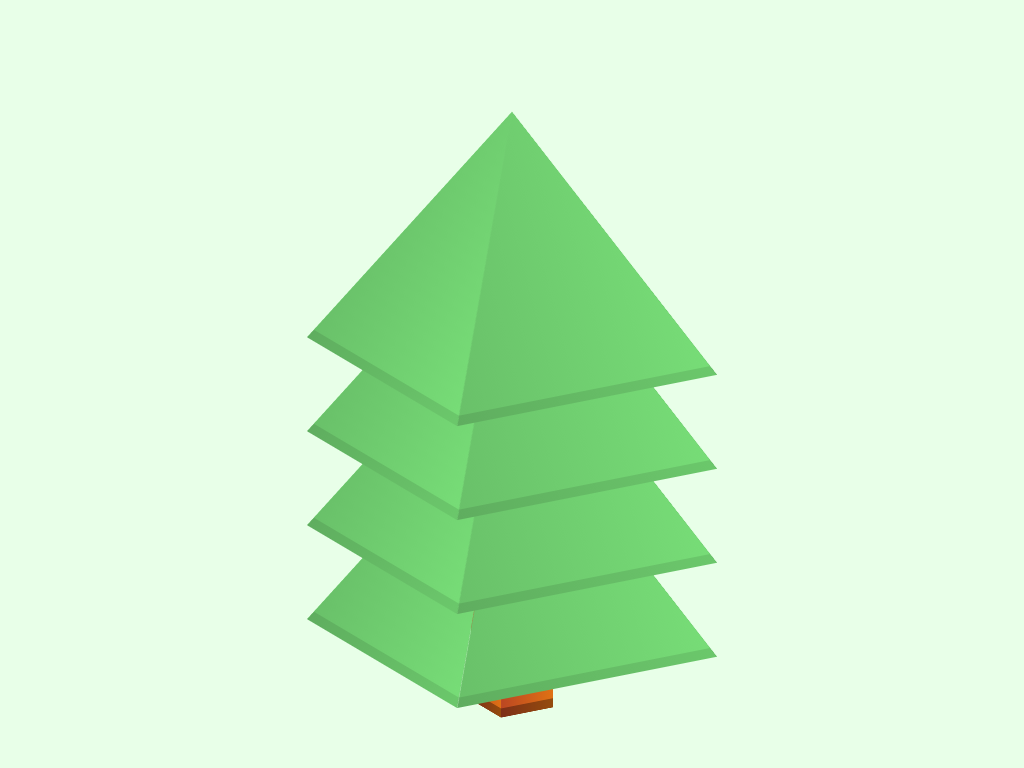

Write the HTML and CSS that draws this image.

<!-- file: index.html -->
<!DOCTYPE html>
<html lang="en">
<head>
    <meta charset="UTF-8">
    <meta http-equiv="X-UA-Compatible" content="IE=edge">
    <meta name="viewport" content="width=device-width, initial-scale=1.0">
    <title>Document</title>
    <link rel="stylesheet" href="style.css">
</head>
<body>
    <div class="tree">
        <div class="top" style="--j:0;">
            <span style="--i:0;"></span>
            <span style="--i:1;"></span>
            <span style="--i:2;"></span>
            <span style="--i:3;"></span>
        </div>
        <div class="top" style="--j:1;">
            <span style="--i:0;"></span>
            <span style="--i:1;"></span>
            <span style="--i:2;"></span>
            <span style="--i:3;"></span>
        </div>
        <div class="top" style="--j:2;">
            <span style="--i:0;"></span>
            <span style="--i:1;"></span>
            <span style="--i:2;"></span>
            <span style="--i:3;"></span>
        </div>
        <div class="top" style="--j:3;">
            <span style="--i:0;"></span>
            <span style="--i:1;"></span>
            <span style="--i:2;"></span>
            <span style="--i:3;"></span>
        </div>
        <div class="botton">
            <span style="--i:0;"></span>
            <span style="--i:1;"></span>
            <span style="--i:2;"></span>
            <span style="--i:3;"></span>
        </div>
        <div class="shadow"></div>
    </div>
</body>
</html>

/* file: style.css */
*{
    margin: 0;
    padding: 0;
    box-sizing: border-box;
}

body{
    display: flex;
    justify-content: center;
    align-items: center;
    min-height: 100vh;
    background: #e8ffe8;
}

.tree
{
    position: relative;
    top: -150px;
    width: 300px;
    height: 300px;
    transform-style: preserve-3d;
    transform: rotateX(-20deg) rotateY(30deg);
    animation: animate 6s linear infinite;
}

@keyframes animate
{
    0%
    {
        transform: rotateX(-20deg) rotateY(360deg);
    }
    100%
    {
        transform: rotateX(-20deg) rotateY(0deg);
    }
}

.tree div
{
    position: absolute;
    top: 0px;
    left: 0;
    width: 100%;
    height: 100%;
    transform-style: preserve-3d;
    transform: translateY(calc(100px * var(--j)));
}

.tree div.top span
{
    position: absolute;
    top: 0;
    left: 0;
    width: 100%;
    height: 100%;
    transform-style: preserve-3d;
    background: linear-gradient(90deg, #69c069,#77dd77);
    clip-path: polygon(50% 0%,0% 100%,100% 100%);
    border-bottom: 10px solid #00000019;
    transform: rotateY(calc(90deg * var(--i))) translateZ(75px) rotateX(30deg);
}

.tree div.botton span
{
    position: absolute;
    top: 350px;
    left: calc(50% - 30px);
    width: 60px;
    height: 100%;
    
    background: linear-gradient(90deg, #bb4622,#df7214);
    transform-origin: bottom;
    border-bottom: 10px solid #00000055;
    transform: rotateY(calc(90deg * var(--i))) translateZ(30px);
}

.shadow{

    
}
